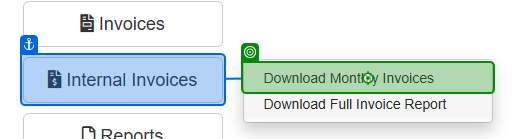
Task: Robotic Enterprise Framework
Workflow: Process

Step 1: click on the link 'Download Monthly Invoices' in window 'ACME System 1 - Dashboard' (chrome.exe)

Step 2 [else]: click on the link 'Home' in window 'ACME System 1 - Download Monthly Invoices' (chrome.exe) (no picture)

Step 3: type [VendorTaxId] into the text box in window 'ACME System 1 - Download Monthly Invoices' (chrome.exe) (no picture)

Step 4: type "[Now.ToString("MMMM")]" into the drop-down in window 'ACME System 1 - Download Monthly Invoices' (chrome.exe) (no picture)

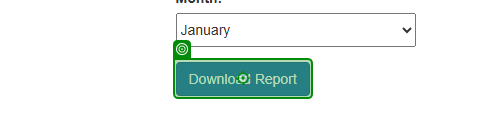
Step 5: click on the button in window 'ACME System 1 - Download Monthly Invoices' (chrome.exe)
